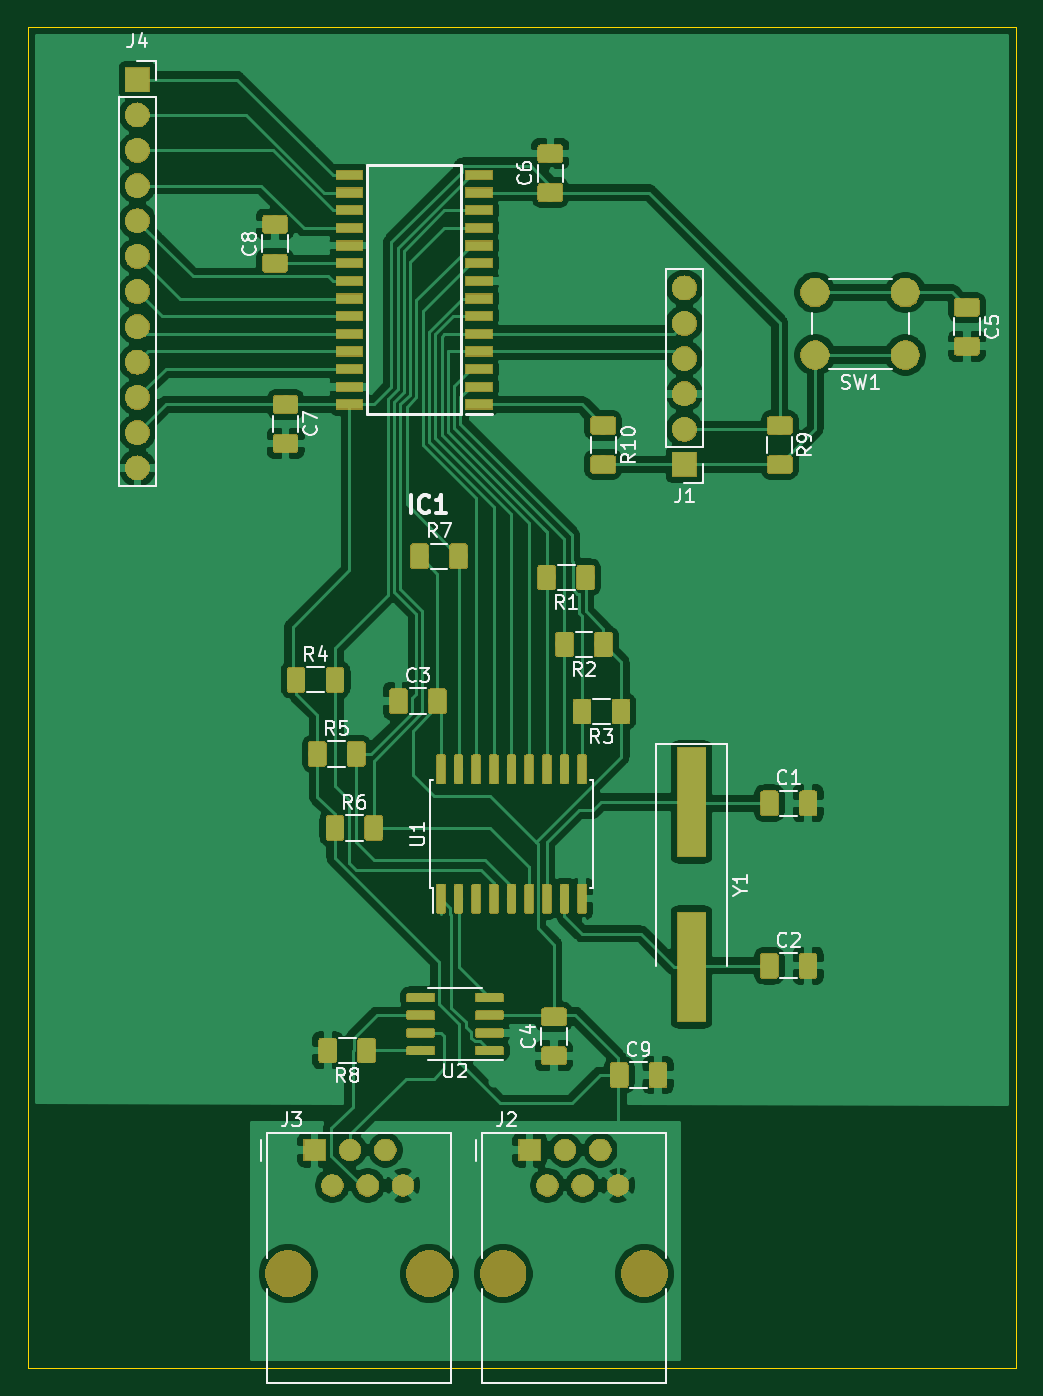
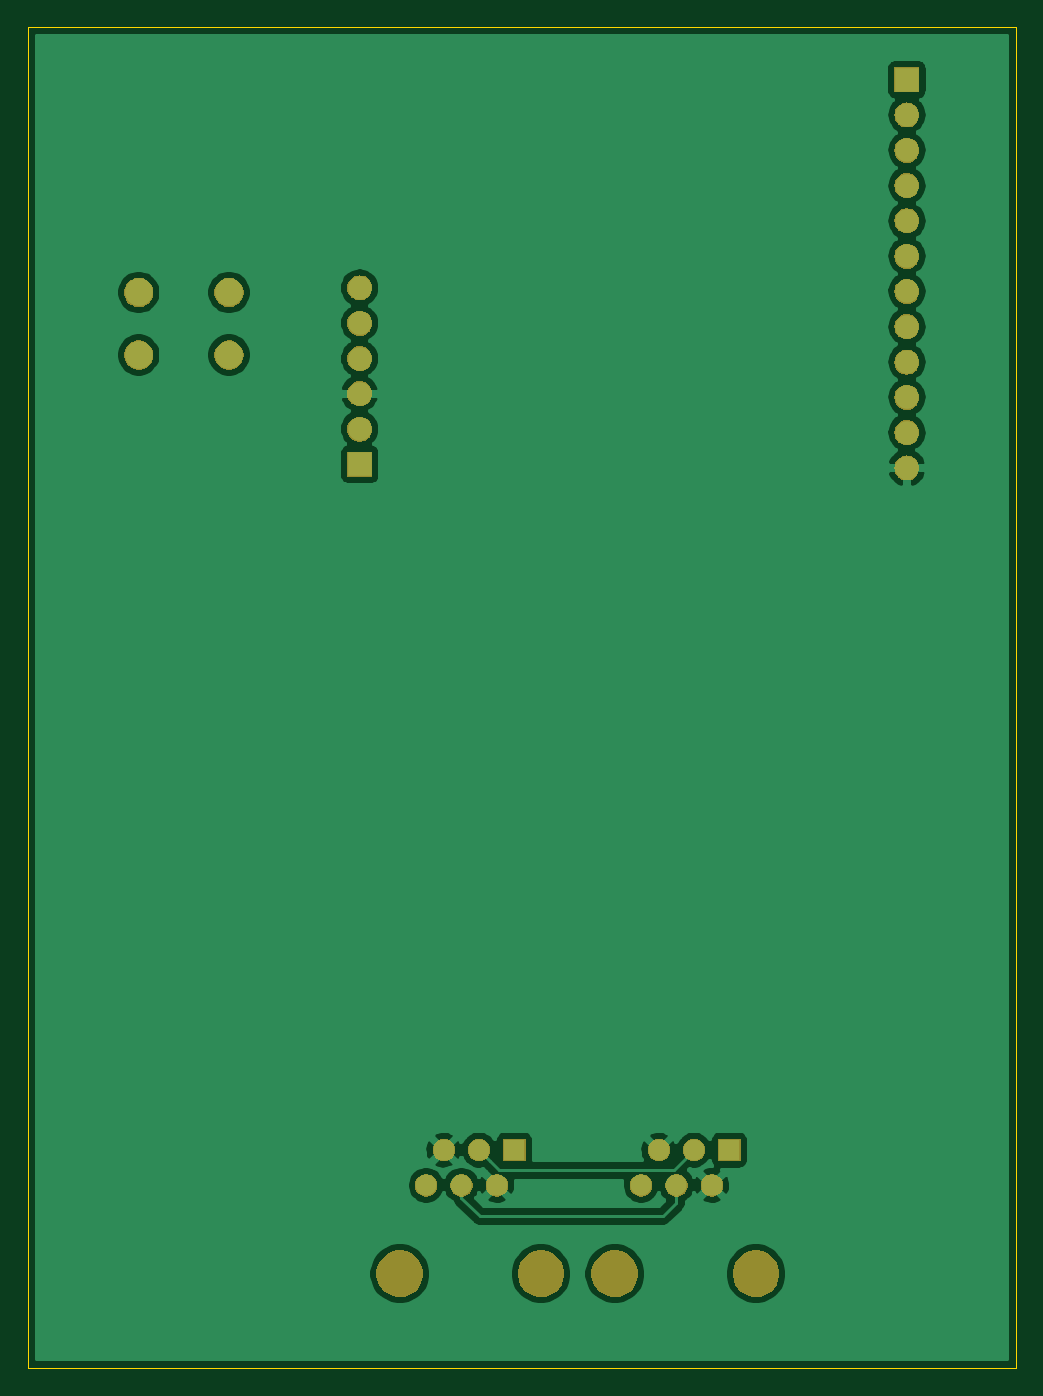
Circuit board: 9 layer files. Board 71.1 x 96.5 mm.
- bottom_copper: canbus_boiler_switch-B_Cu.gbr (58561 bytes)
- bottom_mask: canbus_boiler_switch-B_Mask.gbr (38528 bytes)
- paste: canbus_boiler_switch-B_Paste.gbr (502 bytes)
- bottom_silk: canbus_boiler_switch-B_SilkS.gbr (503 bytes)
- outline: canbus_boiler_switch-Edge_Cuts.gbr (697 bytes)
- top_copper: canbus_boiler_switch-F_Cu.gbr (268240 bytes)
- top_mask: canbus_boiler_switch-F_Mask.gbr (106414 bytes)
- paste: canbus_boiler_switch-F_Paste.gbr (116717 bytes)
- top_silk: canbus_boiler_switch-F_SilkS.gbr (23862 bytes)

=== bottom_copper: canbus_boiler_switch-B_Cu.gbr (58561 bytes, source omitted) ===
=== bottom_mask: canbus_boiler_switch-B_Mask.gbr (38528 bytes, source omitted) ===
=== paste: canbus_boiler_switch-B_Paste.gbr ===
G04 #@! TF.GenerationSoftware,KiCad,Pcbnew,(5.1.2)-2*
G04 #@! TF.CreationDate,2019-10-26T17:19:00+01:00*
G04 #@! TF.ProjectId,canbus_boiler_switch,63616e62-7573-45f6-926f-696c65725f73,rev?*
G04 #@! TF.SameCoordinates,Original*
G04 #@! TF.FileFunction,Paste,Bot*
G04 #@! TF.FilePolarity,Positive*
%FSLAX46Y46*%
G04 Gerber Fmt 4.6, Leading zero omitted, Abs format (unit mm)*
G04 Created by KiCad (PCBNEW (5.1.2)-2) date 2019-10-26 17:19:00*
%MOMM*%
%LPD*%
G04 APERTURE LIST*
G04 APERTURE END LIST*
M02*

=== bottom_silk: canbus_boiler_switch-B_SilkS.gbr ===
G04 #@! TF.GenerationSoftware,KiCad,Pcbnew,(5.1.2)-2*
G04 #@! TF.CreationDate,2019-10-26T17:19:00+01:00*
G04 #@! TF.ProjectId,canbus_boiler_switch,63616e62-7573-45f6-926f-696c65725f73,rev?*
G04 #@! TF.SameCoordinates,Original*
G04 #@! TF.FileFunction,Legend,Bot*
G04 #@! TF.FilePolarity,Positive*
%FSLAX46Y46*%
G04 Gerber Fmt 4.6, Leading zero omitted, Abs format (unit mm)*
G04 Created by KiCad (PCBNEW (5.1.2)-2) date 2019-10-26 17:19:00*
%MOMM*%
%LPD*%
G04 APERTURE LIST*
G04 APERTURE END LIST*
M02*

=== outline: canbus_boiler_switch-Edge_Cuts.gbr ===
G04 #@! TF.GenerationSoftware,KiCad,Pcbnew,(5.1.2)-2*
G04 #@! TF.CreationDate,2019-10-26T17:19:00+01:00*
G04 #@! TF.ProjectId,canbus_boiler_switch,63616e62-7573-45f6-926f-696c65725f73,rev?*
G04 #@! TF.SameCoordinates,Original*
G04 #@! TF.FileFunction,Profile,NP*
%FSLAX46Y46*%
G04 Gerber Fmt 4.6, Leading zero omitted, Abs format (unit mm)*
G04 Created by KiCad (PCBNEW (5.1.2)-2) date 2019-10-26 17:19:00*
%MOMM*%
%LPD*%
G04 APERTURE LIST*
%ADD10C,0.050000*%
G04 APERTURE END LIST*
D10*
X43180000Y-215900000D02*
X43180000Y-119380000D01*
X114300000Y-215900000D02*
X43180000Y-215900000D01*
X114300000Y-119380000D02*
X114300000Y-215900000D01*
X43180000Y-119380000D02*
X114300000Y-119380000D01*
M02*

=== top_copper: canbus_boiler_switch-F_Cu.gbr (268240 bytes, source omitted) ===
=== top_mask: canbus_boiler_switch-F_Mask.gbr (106414 bytes, source omitted) ===
=== paste: canbus_boiler_switch-F_Paste.gbr (116717 bytes, source omitted) ===
=== top_silk: canbus_boiler_switch-F_SilkS.gbr (23862 bytes, source omitted) ===
